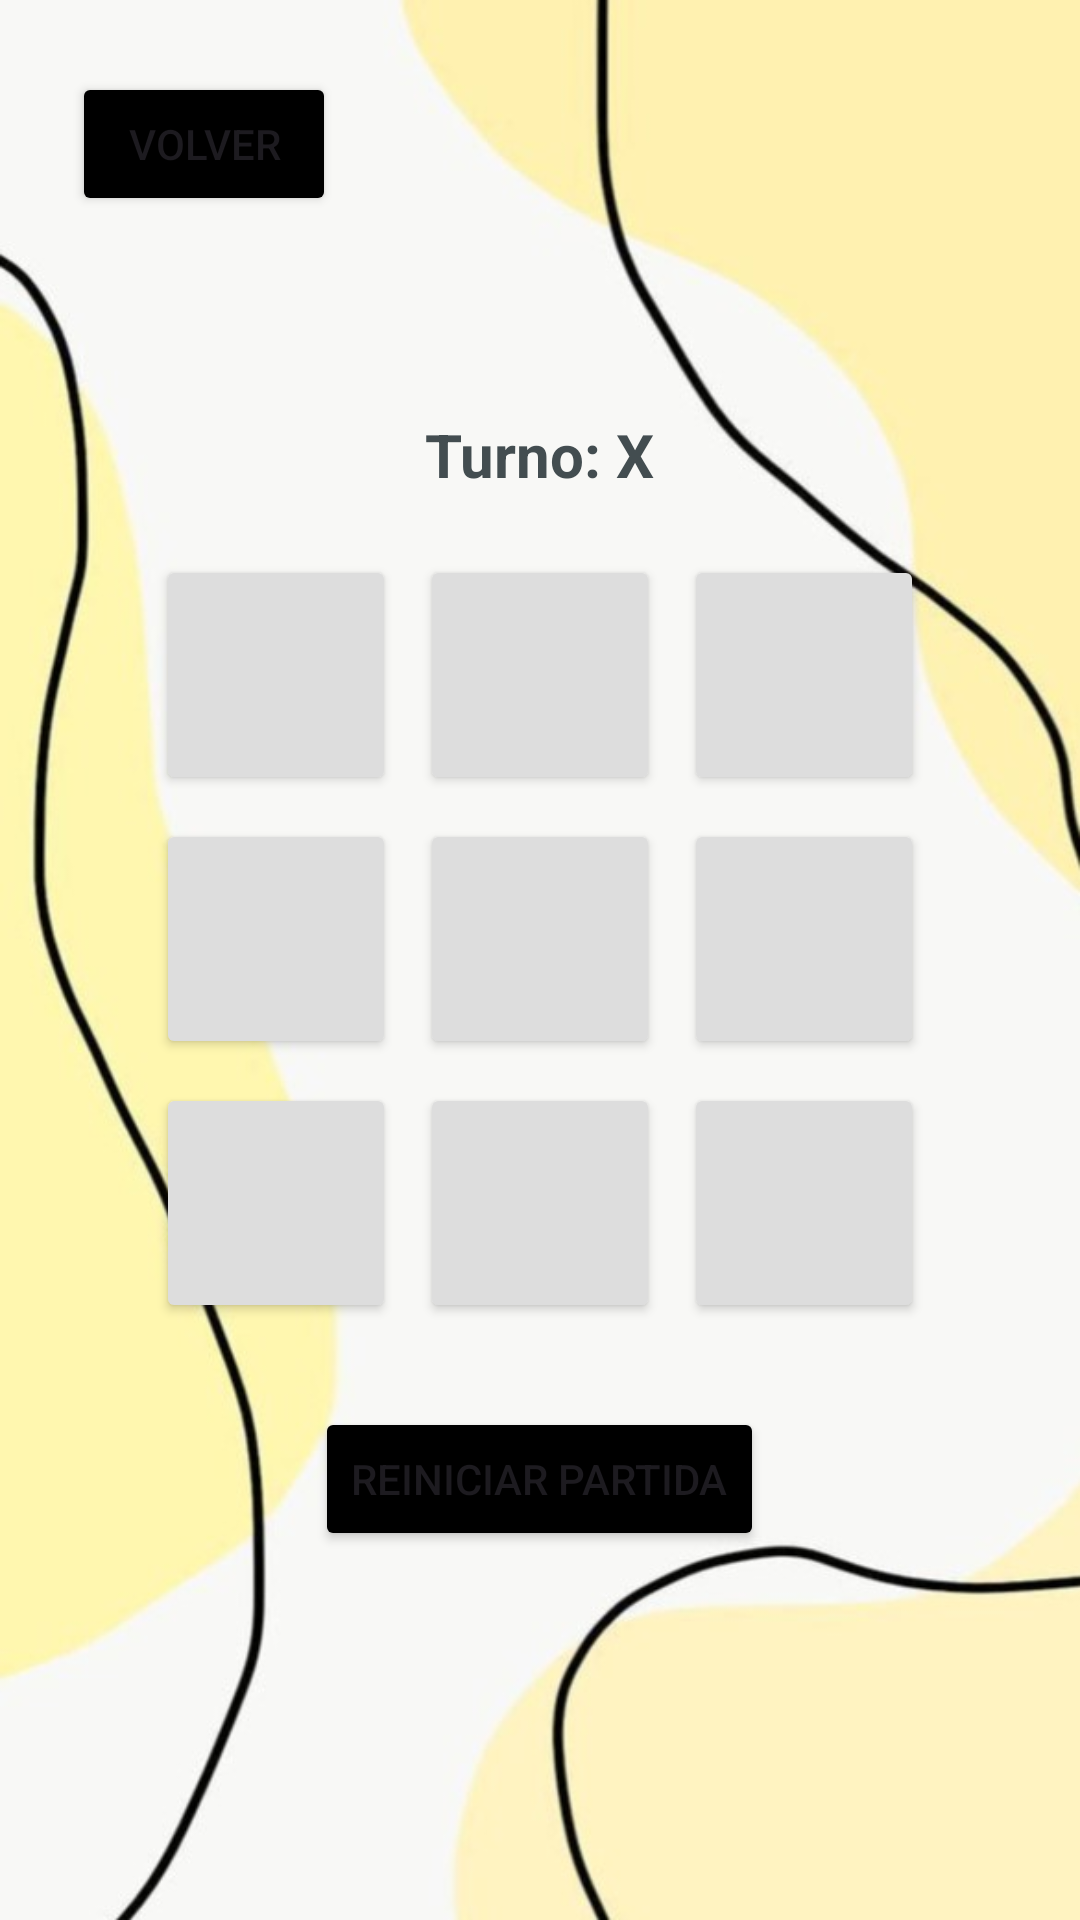

This screen was rendered from an Android layout file. Write that file and the resources it references.
<!-- AndroidManifest.xml: application theme Theme.Ludia -->
<!-- res/layout/activity_tres_en_raya.xml -->
<?xml version="1.0" encoding="utf-8"?>
<RelativeLayout
    xmlns:android="http://schemas.android.com/apk/res/android"
    android:layout_width="match_parent"
    android:layout_height="match_parent"
    android:padding="24dp"
    android:background="@drawable/fondotresenraya">

    
    <Button
        android:id="@+id/btnVolverMenu"
        android:layout_width="wrap_content"
        android:layout_height="wrap_content"
        android:text="Volver"
        android:backgroundTint="#000000"
        android:layout_alignParentStart="true"
        android:layout_alignParentTop="true"
        android:layout_marginBottom="16dp" />

   
    <LinearLayout
        android:id="@+id/contenedorJuego"
        android:layout_width="match_parent"
        android:layout_height="wrap_content"
        android:orientation="vertical"
        android:gravity="center"
        android:layout_below="@id/btnVolverMenu"
        android:layout_marginTop="50dp">

       
        <TextView
            android:id="@+id/textTurno"
            android:layout_width="wrap_content"
            android:layout_height="wrap_content"
            android:text="Turno: X"
            android:textSize="20sp"
            android:textStyle="bold"
            android:textColor="#434d50"
            android:layout_marginBottom="16dp" />

       
        <GridLayout
            android:id="@+id/gridLayout"
            android:layout_width="wrap_content"
            android:layout_height="wrap_content"
            android:columnCount="3"
            android:rowCount="3"
            android:alignmentMode="alignMargins"
            android:useDefaultMargins="true">

            <Button android:id="@+id/btn00" style="@style/TicTacToeButton"/>
            <Button android:id="@+id/btn01" style="@style/TicTacToeButton"/>
            <Button android:id="@+id/btn02" style="@style/TicTacToeButton"/>

            <Button android:id="@+id/btn10" style="@style/TicTacToeButton"/>
            <Button android:id="@+id/btn11" style="@style/TicTacToeButton"/>
            <Button android:id="@+id/btn12" style="@style/TicTacToeButton"/>

            <Button android:id="@+id/btn20" style="@style/TicTacToeButton"/>
            <Button android:id="@+id/btn21" style="@style/TicTacToeButton"/>
            <Button android:id="@+id/btn22" style="@style/TicTacToeButton"/>
        </GridLayout>

        
        <Button
            android:id="@+id/btnReiniciar"
            android:layout_width="wrap_content"
            android:layout_height="wrap_content"
            android:text="Reiniciar partida"
            android:layout_marginTop="24dp"
            android:backgroundTint="#000000" />
    </LinearLayout>

</RelativeLayout>
<!-- resources referenced by this layout -->
<resources>
  <!-- drawable fondotresenraya: jpeg bitmap (drawable, 29895 bytes) -->
  <style name="TicTacToeButton">
          <item name="android:layout_width">80dp</item>
          <item name="android:layout_height">80dp</item>
          <item name="android:textSize">24sp</item>
          <item name="android:backgroundTint">#DDDDDD</item>
      </style>
  <style name="Theme.Ludia" parent="Base.Theme.Ludia" />
  <style name="Base.Theme.Ludia" parent="Theme.Material3.DayNight.NoActionBar">
          
          
          <item name="colorPrimaryVariant">@color/gris_oscuro</item>
      </style>
  <color name="gris_oscuro">#434d50</color>
</resources>
